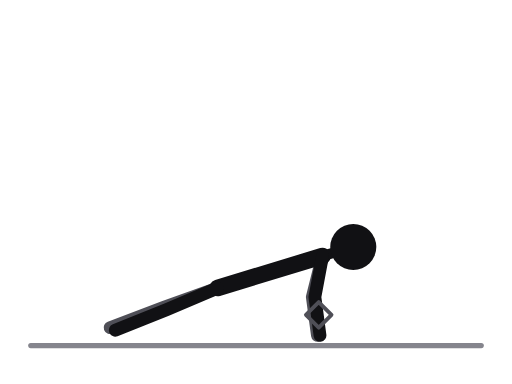
t = 0.00 s
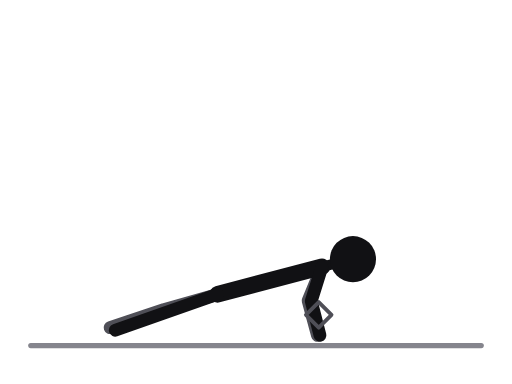
t = 0.31 s
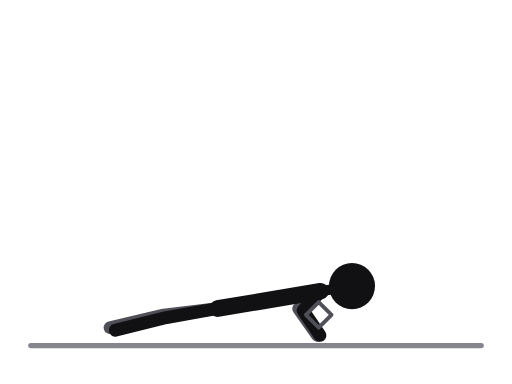
t = 0.69 s
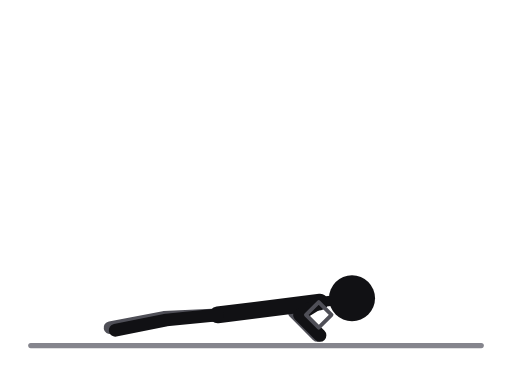
t = 1.00 s
t = 1.31 s: frame unchanged from t = 0.69 s, image omitted
t = 1.69 s: frame unchanged from t = 0.31 s, image omitted

The animated SVG that drew these frames (rendered in a browser with its animation timeline set to each time). Animation: 13 SMIL elements (animate=13); one cycle of 2.00 s, repeats indefinitely.

<svg xmlns="http://www.w3.org/2000/svg" viewBox="0 0 400 300" role="img" aria-label="Diamond push-up"><title>Diamond push-up</title><style>.ill-s-near{stroke:var(--ill-near,#111114)}.ill-f-near{fill:var(--ill-near,#111114)}.ill-s-far{stroke:var(--ill-far,#4F4F57)}.ill-f-far{fill:var(--ill-far,#4F4F57)}.ill-s-prop{stroke:var(--ill-prop,#85858D)}.ill-f-prop{fill:var(--ill-prop,#85858D)}.ill-s-floor{stroke:var(--ill-floor,#85858D)}.ill-f-floor{fill:var(--ill-floor,#85858D)}.ill-s-iron{stroke:var(--ill-iron,#77777F)}.ill-f-iron{fill:var(--ill-iron,#77777F)}.ill-s-ironin{stroke:var(--ill-ironin,#E6E6EA)}.ill-f-ironin{fill:var(--ill-ironin,#E6E6EA)}.ill-s-arrow{stroke:var(--ill-arrow,#008F45)}.ill-f-arrow{fill:var(--ill-arrow,#008F45)}@media (prefers-color-scheme:dark){svg{--ill-near:#F5F5F7;--ill-far:#BEBEC5;--ill-prop:#8E8E96;--ill-floor:#8E8E96;--ill-iron:#9E9EA6;--ill-ironin:#2A2A30;--ill-arrow:#3DFF8F;}}</style><g stroke-linecap="round" stroke-linejoin="round"><line class="ill-s-floor" x1="24" y1="270" x2="376" y2="270" stroke-width="4"/><polyline class="ill-s-far" points="170,225 128,240 86,256" fill="none" stroke-width="10"><animate attributeName="points" values="170,225 128,240 86,256;170,228.1 128,241.2 86,256;170,235.5 128,244 86,256;170,242.9 128,246.8 86,256;170,246 128,248 86,256;170,242.9 128,246.8 86,256;170,235.5 128,244 86,256;170,228.1 128,241.2 86,256;170,225 128,240 86,256" keyTimes="0;0.125;0.25;0.375;0.5;0.625;0.75;0.875;1" dur="2.0s" repeatCount="indefinite"/></polyline><polyline class="ill-s-far" points="252,200 244,232 248,262" fill="none" stroke-width="10"><animate attributeName="points" values="252,200 244,232 248,262;251.7,205.3 241.9,233.8 248,262;251,218 237,238 248,262;250.3,230.7 232.1,242.2 248,262;250,236 230,244 248,262;250.3,230.7 232.1,242.2 248,262;251,218 237,238 248,262;251.7,205.3 241.9,233.8 248,262;252,200 244,232 248,262" keyTimes="0;0.125;0.25;0.375;0.5;0.625;0.75;0.875;1" dur="2.0s" repeatCount="indefinite"/></polyline><line class="ill-s-near" x1="252" y1="200" x2="170" y2="225" stroke-width="13"><animate attributeName="x1" values="252;251.7;251;250.3;250;250.3;251;251.7;252" keyTimes="0;0.125;0.25;0.375;0.5;0.625;0.75;0.875;1" dur="2.0s" repeatCount="indefinite"/><animate attributeName="y1" values="200;205.3;218;230.7;236;230.7;218;205.3;200" keyTimes="0;0.125;0.25;0.375;0.5;0.625;0.75;0.875;1" dur="2.0s" repeatCount="indefinite"/><animate attributeName="y2" values="225;228.1;235.5;242.9;246;242.9;235.5;228.1;225" keyTimes="0;0.125;0.25;0.375;0.5;0.625;0.75;0.875;1" dur="2.0s" repeatCount="indefinite"/></line><line class="ill-s-near" x1="252" y1="200" x2="276" y2="193" stroke-width="8"><animate attributeName="x1" values="252;251.7;251;250.3;250;250.3;251;251.7;252" keyTimes="0;0.125;0.25;0.375;0.5;0.625;0.75;0.875;1" dur="2.0s" repeatCount="indefinite"/><animate attributeName="y1" values="200;205.3;218;230.7;236;230.7;218;205.3;200" keyTimes="0;0.125;0.25;0.375;0.5;0.625;0.75;0.875;1" dur="2.0s" repeatCount="indefinite"/><animate attributeName="x2" values="276;276;275;275;275;275;275;276;276" keyTimes="0;0.125;0.25;0.375;0.5;0.625;0.75;0.875;1" dur="2.0s" repeatCount="indefinite"/><animate attributeName="y2" values="193;199;213;227;233;227;213;199;193" keyTimes="0;0.125;0.25;0.375;0.5;0.625;0.75;0.875;1" dur="2.0s" repeatCount="indefinite"/></line><polyline class="ill-s-near" points="170,225 130,242 90,258" fill="none" stroke-width="10"><animate attributeName="points" values="170,225 130,242 90,258;170,228.1 130,243.2 90,258;170,235.5 130,246 90,258;170,242.9 130,248.8 90,258;170,246 130,250 90,258;170,242.9 130,248.8 90,258;170,235.5 130,246 90,258;170,228.1 130,243.2 90,258;170,225 130,242 90,258" keyTimes="0;0.125;0.25;0.375;0.5;0.625;0.75;0.875;1" dur="2.0s" repeatCount="indefinite"/></polyline><polyline class="ill-s-near" points="252,200 246,232 250,262" fill="none" stroke-width="10"><animate attributeName="points" values="252,200 246,232 250,262;251.7,205.3 244.2,234.1 250,262;251,218 240,239 250,262;250.3,230.7 235.8,243.9 250,262;250,236 234,246 250,262;250.3,230.7 235.8,243.9 250,262;251,218 240,239 250,262;251.7,205.3 244.2,234.1 250,262;252,200 246,232 250,262" keyTimes="0;0.125;0.25;0.375;0.5;0.625;0.75;0.875;1" dur="2.0s" repeatCount="indefinite"/></polyline><circle class="ill-f-near" cx="276" cy="193" r="18"><animate attributeName="cx" values="276;276;275;275;275;275;275;276;276" keyTimes="0;0.125;0.25;0.375;0.5;0.625;0.75;0.875;1" dur="2.0s" repeatCount="indefinite"/><animate attributeName="cy" values="193;199;213;227;233;227;213;199;193" keyTimes="0;0.125;0.25;0.375;0.5;0.625;0.75;0.875;1" dur="2.0s" repeatCount="indefinite"/></circle><polygon class="ill-s-far" points="249,236 259,246 249,256 239,246" fill="none" stroke-width="3"/></g></svg>
